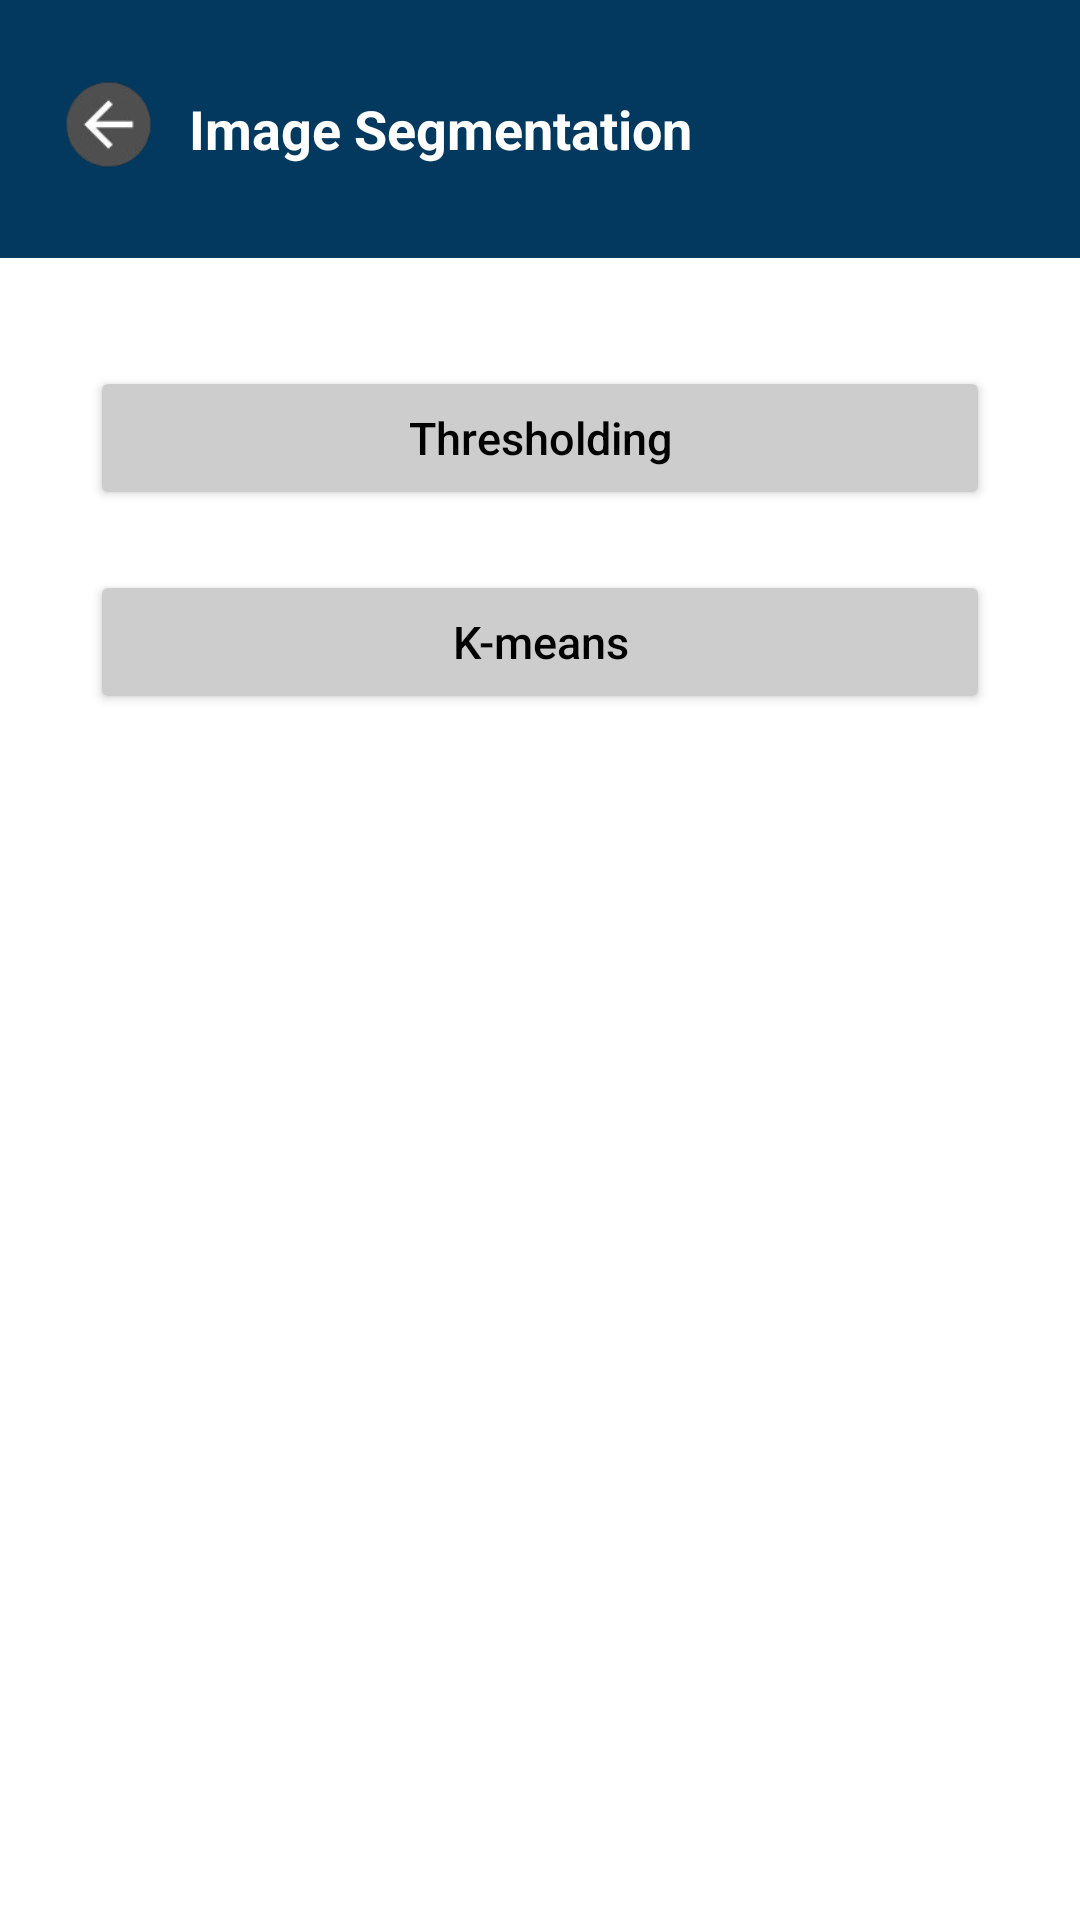

The Android layout XML behind this screen, and the referenced resources:
<!-- AndroidManifest.xml: application theme Theme.MiniProjectImageAI -->
<!-- res/layout/activity_image_segmentation.xml -->
<?xml version="1.0" encoding="utf-8"?>
<LinearLayout
    xmlns:android="http://schemas.android.com/apk/res/android"
    android:layout_width="match_parent"
    android:layout_height="match_parent"
    android:orientation="vertical"
    android:background="@color/white">

    <LinearLayout
        android:layout_width="match_parent"
        android:layout_height="wrap_content"
        android:orientation="horizontal"
        android:gravity="center_vertical"
        android:background="@color/darkblue"
        android:padding="13dp">

        <LinearLayout
            android:id="@+id/segmentbacklayout"
            android:layout_width="50dp"
            android:layout_height="60dp"
            android:clickable="true">

            <ImageView
                android:layout_width="32.38dp"
                android:layout_height="32.38dp"
                android:layout_marginStart="7dp"
                android:layout_marginTop="12.31dp"
                android:src="@drawable/back2"/>

        </LinearLayout>

        <TextView
            android:id="@+id/txtHeader"
            android:layout_width="wrap_content"
            android:layout_height="wrap_content"
            android:text="Image Segmentation"
            android:textSize="18sp"
            android:textColor="@android:color/white"
            android:textStyle="bold" />

    </LinearLayout>

    <ScrollView
        android:layout_width="match_parent"
        android:layout_height="0dp"
        android:layout_weight="1">

        <LinearLayout
            android:layout_width="match_parent"
            android:layout_height="wrap_content"
            android:orientation="vertical"
            android:padding="16dp"
            android:gravity="center">

            <Button
                android:id="@+id/Thresholdingbtn"
                android:layout_width="300dp"
                android:layout_height="wrap_content"
                android:layout_marginTop="20dp"
                android:backgroundTint="@color/gray"
                android:padding="12dp"
                android:text="Thresholding"
                android:textSize="15dp"
                android:textColor="@android:color/black"
                android:textAllCaps="false" />

            <Button
                android:id="@+id/Kmeansbtn"
                android:layout_width="300dp"
                android:layout_height="wrap_content"
                android:layout_marginTop="20dp"
                android:backgroundTint="@color/gray"
                android:padding="12dp"
                android:text="K-means"
                android:textSize="15dp"
                android:textColor="@android:color/black"
                android:textAllCaps="false" />

        </LinearLayout>
    </ScrollView>
</LinearLayout>
<!-- resources referenced by this layout -->
<resources>
  <color name="darkblue">#03395F</color>
  <color name="gray">#CDCDCD</color>
  <color name="white">#FFFFFFFF</color>
  <!-- drawable back2: png bitmap (drawable, 4921 bytes) -->
  <style name="Theme.MiniProjectImageAI" parent="Base.Theme.MiniProjectImageAI" />
  <style name="Base.Theme.MiniProjectImageAI" parent="Theme.Material3.DayNight.NoActionBar">
          
          
      </style>
</resources>
